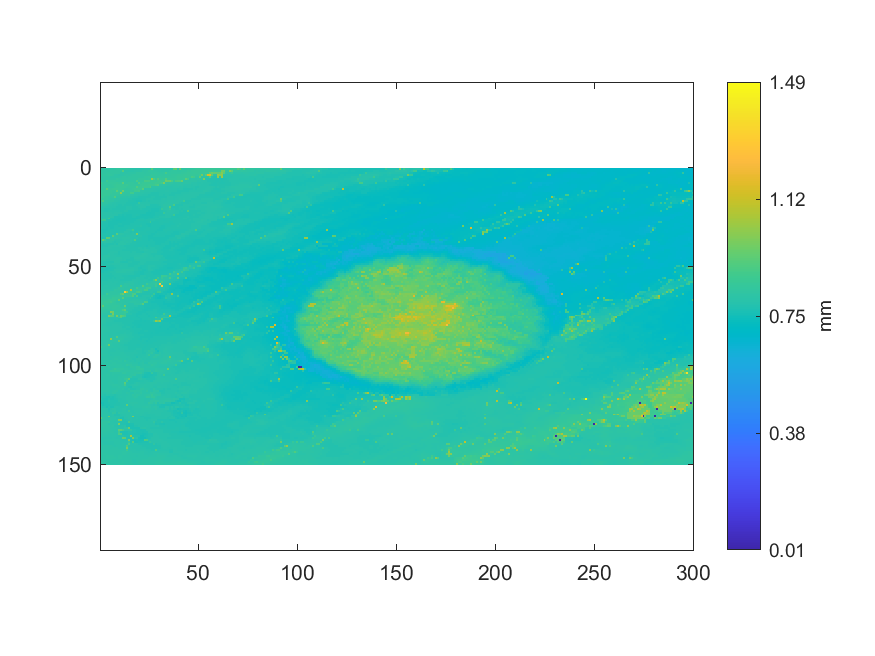

The data file committed next to this chart (first rows):
0.818212150344151, 0.816625484527795, 0.815046872852639, 0.815014656287839, 0.816399968574201, 0.815771745560619, 0.816738242504592, 0.819251134558922, 0.831324292217388, 0.829044970257851, 0.828626154915463, 0.826999218393108, 0.824188323114386, 0.824961520669564, 0.82221505852044, 0.800302961972327, 0.796883979033021, 0.796494964013072, 0.794372697806931, 0.793982877372862, 0.7976692578, 0.796503018154272, 0.802414757794908, 0.802983380163612
0.8187, 0.8186, 0.8172, 0.8171, 0.8173, 0.824, 0.8259, 0.8268, 0.827, 0.8275, 0.8271, 0.915, 0.8013, 0.8001, 0.8003, 0.8017, 0.8007, 0.8107, 0.81, 0.8104, 0.8098, 0.8206, 0.8204, 0.8217
0.8176, 0.819, 0.8201, 0.8269, 0.8269, 0.8284, 0.8257, 0.8266, 0.8269, 0.8268, 0.8089, 0.8053, 0.8067, 0.8104, 0.8161, 0.8138, 0.8125, 0.8131, 0.8231, 0.8233, 0.8231, 0.8232, 0.8226, 0.8236
0.8234, 0.823, 0.8229, 0.825, 0.8291, 0.8294, 0.8274, 0.8136, 0.8121, 0.8093, 0.8089, 0.8092, 0.8125, 0.8175, 0.8167, 0.817, 0.825, 0.8247, 0.8238, 0.8241, 0.8241, 0.8253, 0.8253, 0.8255
0.817, 0.8186, 0.8188, 0.8182, 0.8174, 0.8167, 0.8167, 0.8163, 0.8152, 0.8159, 0.8219, 0.826, 0.8234, 0.8213, 0.8266, 0.8264, 0.8254, 0.8254, 0.8256, 0.8253, 0.8268, 0.8271, 0.84, 0.84
0.8171, 0.8178, 0.8183, 0.8191, 0.8189, 0.8202, 0.8203, 0.822, 0.829, 0.8284, 0.8267, 0.8269, 0.8264, 0.8268, 0.8264, 0.8247, 0.8264, 0.8256, 0.8256, 0.8384, 0.8395, 0.8386, 0.8347, 0.8341
0.8209, 0.8187, 0.8195, 0.8688, 0.8295, 0.8378, 0.8359, 0.8356, 0.8323, 0.8317, 0.833, 0.8319, 0.8292, 0.8273, 0.8265, 0.8257, 0.8258, 0.8256, 0.8965, 0.8328, 0.8384, 0.8394, 0.8917, 0.8901
0.8669, 0.8324, 0.8366, 0.8368, 0.8427, 0.8427, 0.8438, 0.8433, 0.849, 0.843, 0.8406, 0.9156, 0.8334, 0.8336, 0.8403, 0.8396, 0.8375, 0.8282, 0.8282, 0.9052, 0.8456, 0.8548, 0.8549, 0.8571
0.8394, 0.8364, 0.8342, 0.8343, 0.8342, 0.8345, 0.8424, 0.8498, 0.8535, 0.8532, 0.8529, 0.8527, 0.8517, 0.8619, 0.8408, 0.8363, 0.8376, 0.8372, 0.8364, 0.837, 0.854, 0.8546, 0.859, 0.8599
0.8349, 0.8344, 0.8342, 0.8345, 0.8368, 0.837, 0.8396, 0.8472, 0.856, 0.8552, 0.8557, 0.8549, 0.8546, 0.8436, 0.8423, 0.8421, 0.8453, 0.8452, 0.905, 0.8625, 0.8618, 0.8677, 0.8654, 0.8653
0.8346, 0.8372, 0.8379, 0.9249, 0.8486, 0.8513, 0.8533, 0.8589, 0.8584, 0.8563, 0.8547, 0.8488, 0.837, 0.8339, 0.8349, 0.8395, 0.8482, 0.8629, 0.863, 0.8626, 0.8632, 0.9157, 0.8012, 0.8071
0.8406, 0.8507, 0.8516, 0.851, 0.8508, 0.8506, 0.8424, 0.8429, 0.9258, 0.8517, 0.8527, 0.9649, 0.8342, 0.8318, 0.8332, 0.8376, 0.8372, 0.8654, 0.8659, 0.8775, 0.8104, 0.8068, 0.8029, 0.8024
0.8508, 0.8506, 0.8488, 0.8484, 0.8503, 0.85, 0.8387, 0.8388, 0.8451, 0.8473, 1.017, 0.8294, 0.8276, 0.8274, 0.8278, 0.877, 0.8796, 0.8115, 0.8078, 0.809, 0.8005, 0.7995, 0.7984, 0.7983
0.8504, 0.8515, 0.8517, 0.8512, 0.8513, 0.8343, 0.8343, 0.8348, 0.8355, 0.8263, 0.8249, 0.8229, 0.822, 0.8219, 0.823, 0.8072, 0.8055, 0.8001, 0.8006, 0.7975, 0.7958, 0.7915, 0.7908, 0.7884
0.8518, 0.8522, 0.8392, 0.8371, 0.8342, 0.8341, 0.8353, 0.9073, 0.822, 0.8171, 0.8072, 0.8068, 0.8055, 0.805, 0.8061, 0.7955, 0.7952, 0.793, 0.7886, 0.7821, 0.7839, 0.7845, 0.7825, 0.7837
0.8416, 0.839, 0.8368, 0.8371, 0.824, 0.8226, 0.8174, 0.8114, 0.8096, 0.806, 0.8005, 0.7975, 0.7949, 0.7956, 0.792, 0.7927, 0.7871, 0.7843, 0.7812, 0.7766, 0.7804, 0.7825, 0.7848, 0.7888
0.8396, 0.9051, 0.8185, 0.8184, 0.8199, 0.8164, 0.8148, 0.8027, 0.8024, 0.7987, 0.792, 0.7902, 0.79, 0.7878, 0.7868, 0.784, 0.7824, 0.7762, 0.7744, 0.775, 0.7751, 0.7874, 0.7874, 0.7881
0.822, 0.8205, 0.8197, 0.8193, 0.8102, 0.805, 0.7992, 0.7962, 0.7913, 0.7898, 0.7898, 0.7921, 0.7905, 0.7876, 0.782, 0.7801, 0.7773, 0.7765, 0.7779, 0.8492, 0.7912, 0.7903, 0.7907, 0.7926
0.8238, 0.8113, 0.8084, 0.8025, 0.7982, 0.7949, 0.7925, 0.7938, 0.7882, 0.7874, 0.7869, 0.7884, 0.7869, 0.7848, 0.7845, 0.7824, 0.7815, 0.787, 0.7898, 0.7915, 0.7957, 0.7962, 0.7933, 0.7961
0.8043, 0.7978, 0.7959, 0.7925, 0.7919, 0.7882, 0.7878, 0.7878, 0.7827, 0.784, 0.7832, 0.7839, 0.7846, 0.7897, 0.7886, 0.7896, 0.7851, 0.7847, 0.7871, 0.7909, 0.7962, 0.7975, 0.7982, 0.7819
0.7987, 0.7953, 0.7874, 0.7871, 0.7868, 0.7893, 0.7867, 0.7866, 0.7849, 0.7849, 0.7825, 0.7844, 0.7856, 0.7878, 0.7891, 0.7892, 0.7833, 0.784, 0.7845, 0.7872, 0.7885, 0.7835, 0.78, 0.7784
0.7888, 0.7886, 0.7874, 0.7868, 0.7905, 0.7918, 0.7923, 0.7923, 0.7908, 0.7899, 0.7862, 0.7846, 0.7909, 0.7914, 0.7816, 0.7799, 0.779, 0.7792, 0.779, 0.7775, 0.7811, 0.7801, 0.7813, 0.7815
0.798, 0.7953, 0.794, 0.7958, 0.7961, 0.7953, 0.7933, 0.7937, 0.7948, 0.7953, 0.7879, 0.7874, 0.7782, 0.7783, 0.7783, 0.7782, 0.7802, 0.7801, 0.7814, 0.7814, 0.781, 0.7812, 0.7766, 0.7701
0.7976, 0.7978, 0.7951, 0.7937, 0.7952, 0.7977, 0.7974, 0.7979, 0.7967, 0.78, 0.7769, 0.7756, 0.7782, 0.7737, 0.7744, 0.7738, 0.7808, 0.7817, 0.7822, 0.7813, 0.7742, 0.7701, 0.7694, 0.7688
0.7977, 0.7959, 0.7978, 0.7978, 0.7993, 0.7994, 0.7989, 0.7743, 0.7759, 0.7758, 0.772, 0.7697, 0.7712, 0.7708, 0.7729, 0.7736, 0.777, 0.7796, 0.7746, 0.7712, 0.772, 0.7703, 0.7728, 0.773
0.8045, 0.8059, 0.806, 0.805, 0.8668, 0.7809, 0.7769, 0.7741, 0.7731, 0.7691, 0.7671, 0.7669, 0.7698, 0.7711, 0.7732, 0.7719, 0.77, 0.7696, 0.7698, 0.7717, 0.7797, 0.7769, 0.7753, 0.776
0.8078, 0.8596, 0.8627, 0.787, 0.7813, 0.7802, 0.7757, 0.7722, 0.7686, 0.7693, 0.7686, 0.7697, 0.7701, 0.7704, 0.7704, 0.7732, 0.7721, 0.7737, 0.777, 0.7846, 0.7846, 0.7825, 0.7816, 0.7829
0.7889, 0.7868, 0.7865, 0.7853, 0.776, 0.7738, 0.773, 0.7723, 0.7704, 0.7706, 0.7702, 0.7726, 0.7717, 0.7724, 0.7717, 0.7739, 0.7739, 0.7778, 0.7783, 0.78, 0.7809, 0.7809, 0.7816, 0.7809
0.787, 0.7824, 0.7813, 0.7764, 0.7755, 0.7738, 0.7727, 0.7731, 0.7738, 0.7784, 0.7781, 0.7744, 0.7711, 0.7705, 0.7736, 0.777, 0.7775, 0.778, 0.7792, 0.7797, 0.7833, 0.7817, 0.7766, 0.7761
0.7839, 0.78, 0.7811, 0.7796, 0.7744, 0.7746, 0.7755, 0.7782, 0.7771, 0.7722, 0.7722, 0.7745, 0.7781, 0.7765, 0.7786, 0.778, 0.7795, 0.7863, 0.7859, 0.7867, 0.7903, 0.781, 0.7783, 0.778
0.7882, 0.7787, 0.7765, 0.7756, 0.7765, 0.7755, 0.7757, 0.7816, 0.7796, 0.7833, 0.7808, 0.7795, 0.7797, 0.7807, 0.7821, 0.7863, 0.7859, 0.787, 0.7813, 0.78, 0.7801, 0.7806, 0.7794, 0.7845
0.7783, 0.7761, 0.7754, 0.7752, 0.7786, 0.7787, 0.7787, 0.7789, 0.7811, 0.7799, 0.7809, 0.7809, 0.7817, 0.7884, 0.7985, 0.7958, 0.8619, 0.7819, 0.7811, 0.7812, 0.7805, 0.7817, 0.784, 0.7833
0.7763, 0.7761, 0.776, 0.7769, 0.7772, 0.7828, 0.7805, 0.779, 0.78, 0.781, 0.7865, 0.7872, 0.7984, 0.798, 0.7887, 0.7868, 0.7878, 0.7868, 0.7867, 0.7906, 0.7847, 0.7839, 0.7825, 0.7819
0.7805, 0.7807, 0.7773, 0.7824, 0.7788, 0.7788, 0.7813, 0.7826, 0.9222, 0.8094, 0.8054, 0.805, 0.7932, 0.7919, 0.7896, 0.7903, 0.7987, 0.7982, 0.99, 0.7891, 0.7865, 0.7865, 0.7867, 0.7874
0.7833, 0.784, 0.7789, 0.7783, 0.7777, 0.7804, 0.9346, 0.8058, 0.8043, 0.8045, 0.7981, 0.7928, 0.793, 0.7954, 0.7985, 0.7984, 0.795, 0.7938, 0.7876, 0.7882, 0.7883, 0.7816, 0.7783, 0.778
0.7755, 0.776, 0.7773, 0.9397, 0.9348, 0.8054, 0.8075, 0.8062, 0.806, 0.8048, 0.7984, 0.8011, 0.8025, 0.8034, 0.8005, 0.7956, 0.7936, 0.793, 0.7938, 0.7866, 0.7826, 0.7811, 0.7807, 0.7763
0.7766, 0.9431, 0.866, 0.8038, 0.8054, 0.8063, 0.8074, 0.7902, 0.79, 0.7913, 0.7917, 0.7947, 0.7998, 0.7987, 0.7981, 0.7996, 0.7983, 0.8998, 0.7869, 0.785, 0.7846, 0.779, 0.7783, 0.7762
0.8056, 0.8047, 0.8058, 0.8061, 0.8022, 0.8021, 0.7881, 0.7877, 0.7889, 0.7919, 0.8011, 0.8037, 0.7992, 0.8011, 0.7994, 0.7938, 0.7874, 0.7833, 0.7806, 0.778, 0.7773, 0.7781, 0.7768, 0.7781
0.7903, 0.7868, 0.7879, 0.7866, 0.7866, 0.7873, 0.7874, 0.7893, 0.7779, 0.8006, 0.8025, 0.8026, 0.8033, 0.7895, 0.7895, 0.7874, 0.7866, 0.785, 0.7805, 0.7776, 0.7782, 0.7776, 0.7782, 0.7763
0.7856, 0.7872, 0.7867, 0.7868, 0.7878, 0.795, 0.7978, 0.7962, 0.7953, 0.7948, 0.7924, 0.792, 0.7858, 0.7853, 0.7864, 0.7856, 0.784, 0.7802, 0.78, 0.7788, 0.7804, 0.7835, 0.7762, 0.7761
0.7893, 0.789, 0.7921, 0.7922, 0.7944, 0.7949, 0.7922, 0.7907, 0.789, 0.7896, 0.7889, 0.789, 0.7882, 0.7852, 0.7852, 0.7844, 0.7825, 0.7829, 0.7862, 0.7902, 0.7905, 0.7872, 0.7879, 0.7867
0.7911, 0.7905, 0.7899, 0.7884, 0.7881, 0.7887, 0.7904, 0.79, 0.7892, 0.7896, 0.7903, 0.7865, 0.7866, 0.7859, 0.7849, 0.785, 0.7868, 0.7875, 0.7876, 0.787, 0.7889, 0.7894, 0.7951, 0.7949
0.7894, 0.7891, 0.7892, 0.7897, 0.7907, 0.7937, 0.7972, 0.796, 0.7951, 0.7854, 0.7892, 0.7894, 0.7878, 0.7883, 0.7891, 0.7873, 0.7908, 0.7881, 0.7852, 0.7849, 0.7845, 0.7801, 0.7936, 0.7924
0.788, 0.7885, 0.7902, 0.791, 0.8004, 0.7993, 0.7994, 0.7907, 0.7892, 0.787, 0.789, 0.7899, 0.79, 0.7902, 0.7927, 0.7921, 0.7899, 0.7892, 0.7909, 0.7913, 0.7908, 0.8002, 0.8003, 0.7988
0.7928, 0.7943, 0.8089, 0.8068, 0.8052, 0.7953, 0.7948, 0.7951, 0.7925, 0.7908, 0.7912, 0.7894, 0.7898, 0.7906, 0.7903, 0.788, 0.789, 0.7981, 0.7985, 0.7992, 0.8006, 0.8002, 0.7954, 0.7951
0.8015, 0.8041, 0.8027, 0.8015, 0.7972, 0.7966, 0.7953, 0.795, 0.8004, 0.801, 0.8008, 0.7934, 0.7923, 0.7919, 0.7893, 0.7842, 0.7844, 0.8002, 0.8009, 0.8015, 0.7953, 0.7936, 0.7937, 0.7933
0.7995, 0.8013, 0.8019, 0.7927, 0.7894, 0.7953, 0.7955, 0.7994, 0.8001, 0.7996, 0.7987, 0.7931, 0.7957, 0.7864, 0.7859, 0.7842, 0.7847, 0.7887, 0.7942, 0.7939, 0.7915, 0.791, 0.7927, 0.7921
0.7891, 0.7876, 0.7876, 0.7843, 0.7841, 0.7855, 0.7867, 0.8032, 0.8023, 0.8014, 0.7845, 0.7818, 0.7809, 0.7814, 0.7892, 0.7885, 0.7858, 0.7843, 0.7847, 0.7877, 0.7884, 0.7911, 0.79, 0.7844
0.7826, 0.7823, 0.7847, 0.7902, 0.7888, 0.7886, 0.7959, 0.7968, 0.7966, 0.7951, 0.7921, 0.792, 0.7882, 0.7882, 0.7864, 0.7861, 0.7849, 0.7838, 0.7854, 0.7895, 0.7916, 0.7925, 0.7839, 0.7838
0.7796, 0.7826, 0.7869, 0.7869, 0.7857, 0.7861, 0.7862, 0.7916, 0.7907, 0.7916, 0.7938, 0.7925, 0.7891, 0.7887, 0.7875, 0.7853, 0.7847, 0.7921, 0.7924, 0.7903, 0.7802, 0.7792, 0.7814, 0.7841
0.7804, 0.7764, 0.7768, 0.7748, 0.7737, 0.7792, 0.7797, 0.7872, 0.7894, 0.7931, 0.7926, 0.7921, 0.7902, 0.7901, 0.7911, 0.7975, 0.7975, 0.7916, 0.7891, 0.7765, 0.7761, 0.7768, 0.781, 0.7822
0.7735, 0.7732, 0.7724, 0.7753, 0.7801, 0.7812, 0.7869, 0.7941, 0.7946, 0.795, 0.7944, 0.8013, 0.8008, 0.8008, 0.8022, 0.8019, 0.8016, 0.7896, 0.7897, 0.7866, 0.7869, 0.7737, 0.7743, 0.7777
0.7712, 0.7732, 0.779, 0.7807, 0.7862, 0.7893, 0.7893, 0.7882, 0.8019, 0.8022, 0.8032, 0.8039, 0.7994, 0.7961, 0.7949, 0.7948, 0.7931, 0.7876, 0.7877, 0.781, 0.7738, 0.7759, 0.7766, 0.7785
0.7829, 0.7849, 0.7849, 0.7833, 0.7831, 0.7824, 0.7895, 0.7899, 0.7914, 0.7917, 0.7911, 0.7904, 0.7894, 0.788, 0.7885, 0.7909, 0.7913, 0.7837, 0.78, 0.7802, 0.7749, 0.7753, 0.777, 0.7846
0.7871, 0.7875, 0.7831, 0.7814, 0.7813, 0.7823, 0.7829, 0.7882, 0.7885, 0.7885, 0.7879, 0.7874, 0.7872, 0.7857, 0.7819, 0.7804, 0.7803, 0.7782, 0.7792, 0.7792, 0.7912, 0.7884, 0.7882, 0.7838
0.7832, 0.7841, 0.7846, 0.7833, 0.7835, 0.7837, 0.7884, 0.7876, 0.7893, 0.7886, 0.7883, 0.788, 0.7849, 0.7827, 0.7821, 0.7824, 0.7837, 0.7856, 0.794, 0.7925, 0.7908, 0.7881, 0.7877, 0.7875
0.785, 0.7847, 0.7863, 0.7861, 0.7919, 0.7923, 0.7886, 0.7891, 0.7896, 0.7908, 0.7876, 0.7868, 0.786, 0.7862, 0.7845, 0.7853, 0.7959, 0.7971, 0.7959, 0.7956, 0.7908, 0.7915, 0.7938, 0.7878
0.7876, 0.7878, 0.7896, 0.7927, 0.7933, 0.7936, 0.7934, 0.794, 0.7951, 0.7881, 0.7883, 0.7897, 0.7921, 0.7951, 0.8034, 0.8032, 0.8035, 0.799, 0.7951, 0.7923, 0.7924, 0.7895, 0.7887, 0.7905
0.7924, 0.79, 0.7924, 0.7925, 0.7946, 0.7983, 0.795, 0.7949, 0.7913, 0.792, 0.7949, 0.7943, 0.8117, 0.8073, 0.8061, 0.8061, 0.8063, 0.7972, 0.7943, 0.7933, 0.7936, 0.7976, 0.7978, 0.8681
0.7934, 0.7933, 0.8003, 0.7995, 0.7939, 0.7944, 0.795, 0.795, 0.7946, 0.7975, 0.8928, 0.8138, 0.8145, 0.8141, 0.8057, 0.8039, 0.8007, 0.7992, 0.799, 0.8016, 0.8071, 0.9191, 0.8122, 0.8117
0.8, 0.7986, 0.7971, 0.7952, 0.7951, 0.7985, 0.8002, 0.8009, 0.8074, 0.8235, 0.8181, 0.8175, 0.8104, 0.8108, 0.8108, 0.8133, 0.8071, 0.8096, 0.8758, 0.8262, 0.8258, 0.8256, 0.8252, 0.8727
... 89 more rows
